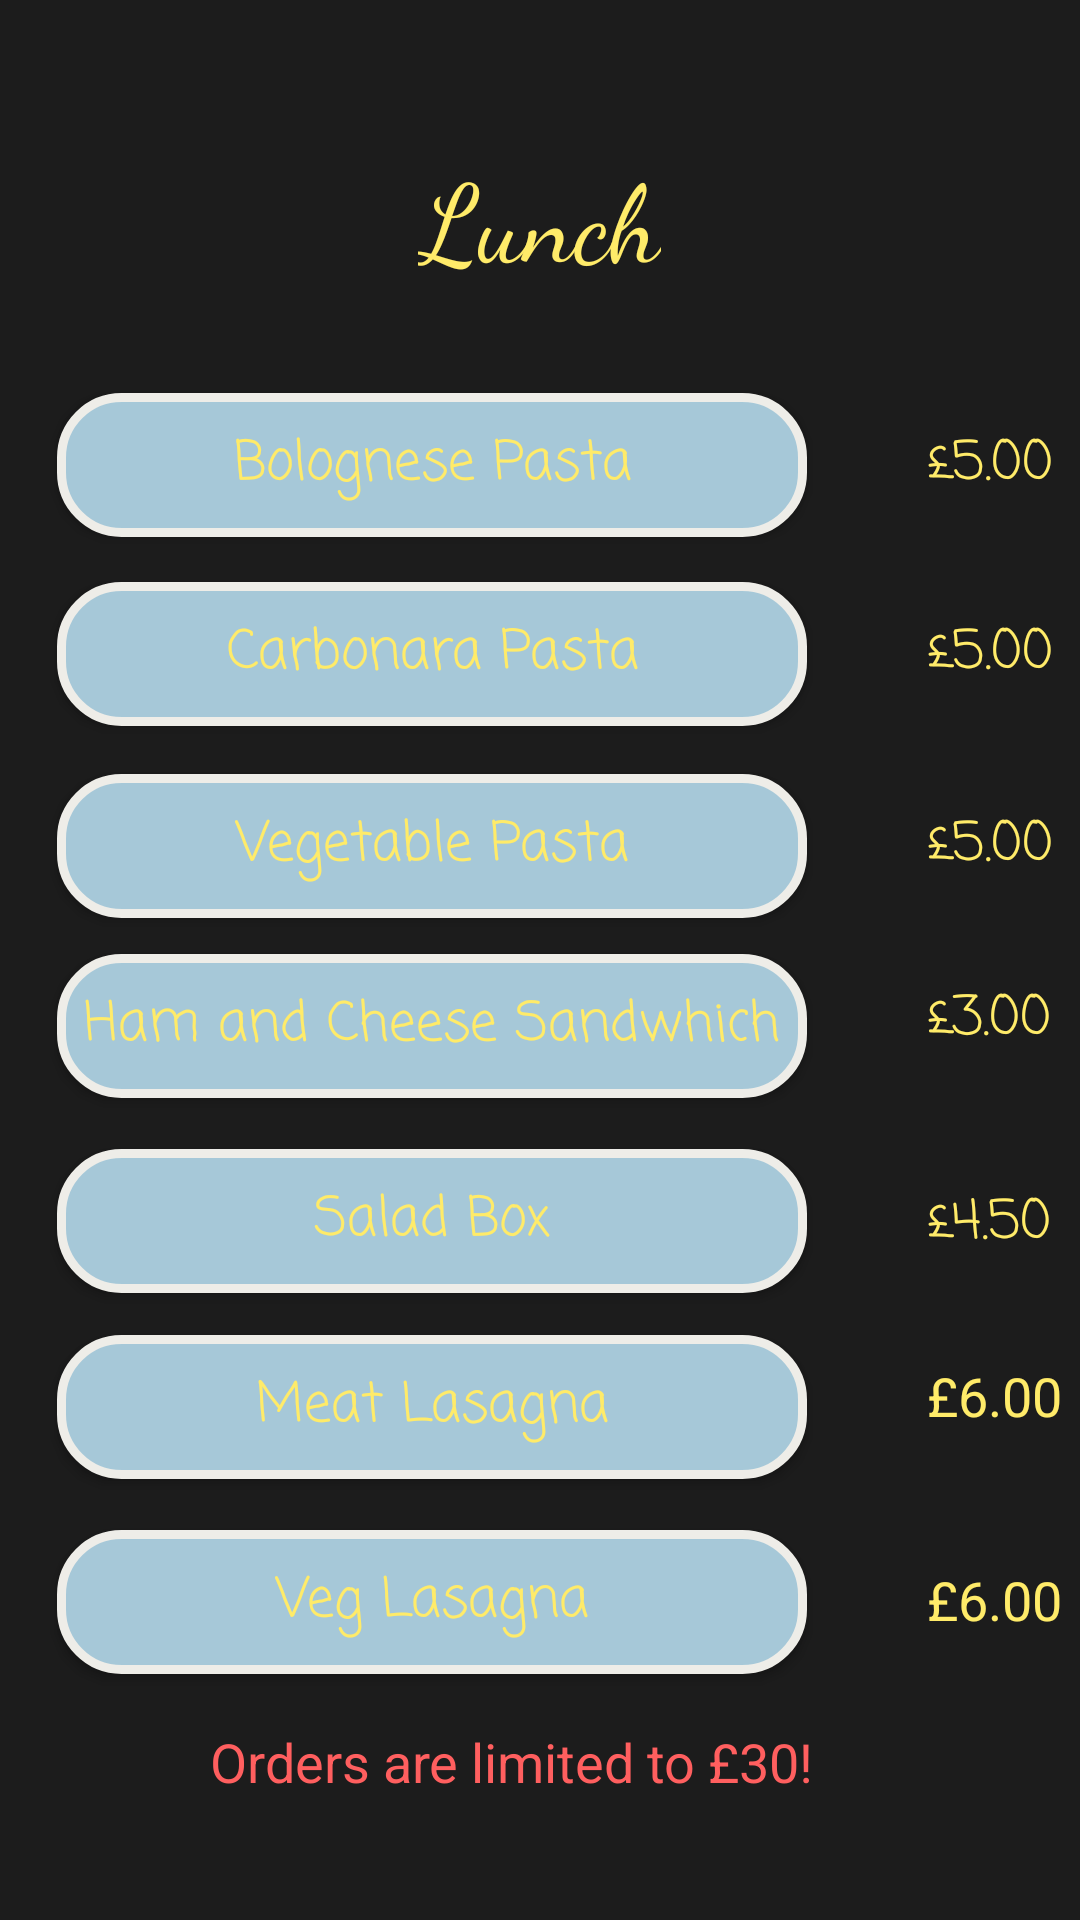

Layout XML and referenced resources for this Android screen:
<!-- AndroidManifest.xml: application theme AppTheme -->
<!-- res/layout/fragment_tab2.xml -->
<RelativeLayout xmlns:android="http://schemas.android.com/apk/res/android"
    xmlns:tools="http://schemas.android.com/tools"
    android:layout_width="match_parent"
    android:layout_height="match_parent"
    android:background="#1C1C1C"
    tools:context="com.example.lukesartori.myapp.Tab1">


    <TextView
        android:id="@+id/LunchTitle"
        android:layout_width="wrap_content"
        android:layout_height="wrap_content"
        android:layout_alignParentTop="true"
        android:layout_centerHorizontal="true"
        android:layout_marginTop="47dp"
        android:fontFamily="cursive"
        android:text="Lunch"
        android:textColor="#FFEB69"
        android:textSize="36sp" />

    <Button
        android:id="@+id/BologneseButton"
        android:layout_width="250dp"
        android:layout_height="wrap_content"
        android:layout_alignParentLeft="true"
        android:layout_alignParentStart="true"
        android:layout_below="@+id/LunchTitle"
        android:layout_marginLeft="19dp"
        android:layout_marginStart="19dp"
        android:layout_marginTop="34dp"
        android:background="@drawable/menubutton"
        android:fontFamily="casual"
        android:text="Bolognese Pasta"
        android:textAllCaps="false"
        android:textColor="#FFEB69"
        android:textSize="18sp" />

    <Button
        android:id="@+id/CarbonaraButton"
        android:layout_width="250dp"
        android:layout_height="wrap_content"
        android:layout_alignLeft="@+id/BologneseButton"
        android:layout_alignStart="@+id/BologneseButton"
        android:layout_below="@+id/BologneseButton"
        android:layout_marginTop="15dp"
        android:background="@drawable/menubutton"
        android:fontFamily="casual"
        android:text="Carbonara Pasta"
        android:textAllCaps="false"
        android:textColor="#FFEB69"
        android:textSize="18sp" />

    <Button
        android:id="@+id/VegButton"
        android:layout_width="250dp"
        android:layout_height="wrap_content"
        android:layout_alignLeft="@+id/CarbonaraButton"
        android:layout_alignStart="@+id/CarbonaraButton"
        android:layout_below="@+id/CarbonaraButton"
        android:layout_marginTop="16dp"
        android:background="@drawable/menubutton"
        android:fontFamily="casual"
        android:text="Vegetable Pasta"
        android:textAllCaps="false"
        android:textColor="#FFEB69"
        android:textSize="18sp" />

    <Button
        android:id="@+id/HamButton"
        android:layout_width="250dp"
        android:layout_height="wrap_content"
        android:layout_alignLeft="@+id/VegButton"
        android:layout_alignStart="@+id/VegButton"
        android:layout_below="@+id/VegButton"
        android:layout_marginTop="12dp"
        android:background="@drawable/menubutton"
        android:fontFamily="casual"
        android:text="Ham and Cheese Sandwhich"
        android:textAllCaps="false"
        android:textColor="#FFEB69"
        android:textSize="18sp" />

    <Button
        android:id="@+id/SaladButton"
        android:layout_width="250dp"
        android:layout_height="wrap_content"
        android:layout_alignLeft="@+id/HamButton"
        android:layout_alignStart="@+id/HamButton"
        android:layout_below="@+id/HamButton"
        android:layout_marginTop="17dp"
        android:background="@drawable/menubutton"
        android:fontFamily="casual"
        android:text="Salad Box"
        android:textAllCaps="false"
        android:textColor="#FFEB69"
        android:textSize="18sp" />

    <TextView
        android:id="@+id/BologneseView"
        android:layout_width="50dp"
        android:layout_height="25dp"
        android:layout_alignBaseline="@+id/BologneseButton"
        android:layout_alignBottom="@+id/BologneseButton"
        android:layout_marginLeft="40dp"
        android:layout_marginStart="40dp"
        android:layout_toEndOf="@+id/BologneseButton"
        android:layout_toRightOf="@+id/BologneseButton"
        android:fontFamily="casual"
        android:text="£5.00"
        android:textColor="#FFEB69"
        android:textSize="18sp" />

    <TextView
        android:id="@+id/CarbonaraView"
        android:layout_width="50dp"
        android:layout_height="25dp"
        android:layout_alignBaseline="@+id/CarbonaraButton"
        android:layout_alignBottom="@+id/CarbonaraButton"
        android:layout_alignLeft="@+id/BologneseView"
        android:layout_alignStart="@+id/BologneseView"
        android:fontFamily="casual"
        android:text="£5.00"
        android:textColor="#FFEB69"
        android:textSize="18sp" />

    <TextView
        android:id="@+id/VegView"
        android:layout_width="50dp"
        android:layout_height="25dp"
        android:layout_alignBaseline="@+id/VegButton"
        android:layout_alignBottom="@+id/VegButton"
        android:layout_alignLeft="@+id/CarbonaraView"
        android:layout_alignStart="@+id/CarbonaraView"
        android:fontFamily="casual"
        android:text="£5.00"
        android:textColor="#FFEB69"
        android:textSize="18sp" />

    <TextView
        android:id="@+id/HamView"
        android:layout_width="50dp"
        android:layout_height="25dp"
        android:layout_alignLeft="@+id/VegView"
        android:layout_alignStart="@+id/VegView"
        android:layout_alignTop="@+id/HamButton"
        android:layout_marginTop="8dp"
        android:fontFamily="casual"
        android:text="£3.00"
        android:textColor="#FFEB69"
        android:textSize="18sp" />

    <TextView
        android:id="@+id/SaladView"
        android:layout_width="50dp"
        android:layout_height="25dp"
        android:layout_alignLeft="@+id/HamView"
        android:layout_alignStart="@+id/HamView"
        android:layout_alignTop="@+id/SaladButton"
        android:layout_marginTop="11dp"
        android:fontFamily="casual"
        android:text="£4.50"
        android:textColor="#FFEB69"
        android:textSize="18sp" />

    <Button
        android:id="@+id/MLasagnaButton"
        android:layout_width="250dp"
        android:layout_height="wrap_content"
        android:layout_alignLeft="@+id/SaladButton"
        android:layout_alignStart="@+id/SaladButton"
        android:layout_below="@+id/SaladButton"
        android:layout_marginTop="14dp"
        android:fontFamily="casual"
        android:text="Meat Lasagna"
        android:textAllCaps="false"
        android:background="@drawable/menubutton"
        android:textColor="#FFEB69"
        android:textSize="18sp" />

    <TextView
        android:id="@+id/MLasagnaView"
        android:layout_width="50dp"
        android:layout_height="25dp"
        android:layout_alignLeft="@+id/SaladView"
        android:layout_alignStart="@+id/SaladView"
        android:layout_alignTop="@+id/MLasagnaButton"
        android:layout_marginTop="8dp"
        android:text="£6.00"
        android:textColor="#FFEB69"
        android:textSize="18sp" />

    <Button
        android:id="@+id/VLasagnaButton"
        android:layout_width="250dp"
        android:layout_height="wrap_content"
        android:layout_alignLeft="@+id/MLasagnaButton"
        android:layout_alignStart="@+id/MLasagnaButton"
        android:layout_below="@+id/MLasagnaButton"
        android:layout_marginTop="17dp"
        android:background="@drawable/menubutton"
        android:fontFamily="casual"
        android:text="Veg Lasagna"
        android:textAllCaps="false"
        android:textColor="#FFEB69"
        android:textSize="18sp" />

    <TextView
        android:id="@+id/VLasagnaView"
        android:layout_width="50dp"
        android:layout_height="25dp"
        android:layout_alignBottom="@+id/VLasagnaButton"
        android:layout_alignLeft="@+id/MLasagnaView"
        android:layout_alignStart="@+id/MLasagnaView"
        android:layout_marginBottom="12dp"
        android:text="£6.00"
        android:textColor="#FFEB69"
        android:textSize="18sp" />

    <TextView
        android:id="@+id/textView9"
        android:layout_width="220dp"
        android:layout_height="30dp"
        android:layout_below="@+id/VLasagnaView"
        android:layout_centerHorizontal="true"
        android:layout_marginTop="17dp"
        android:text="Orders are limited to £30!"
        android:textColor="#ff5f5f"
        android:textSize="18sp" />
</RelativeLayout>
<!-- resources referenced by this layout -->
<resources>
  <!-- drawable menubutton (drawable) -->
  <?xml version="1.0" encoding="utf-8"?>
  <shape xmlns:android="http://schemas.android.com/apk/res/android">
      <solid android:color="#a6c8d8"/>
      <stroke android:width="3dip" android:color="#EEEDE8" />
      <corners android:radius="20dip"/>
      <size android:width="250dp" ></size>
      <padding android:left="0dip" android:top="0dip" android:right="0dip" android:bottom="0dip"  />
  </shape>
  <style name="AppTheme" parent="Theme.AppCompat.Light.NoActionBar">
          
          <item name="colorPrimary">@color/colorPrimary</item>
          <item name="colorPrimaryDark">@color/colorPrimaryDark</item>
          <item name="colorAccent">@color/colorAccent</item>
          <item name="android:colorPrimaryDark">#090909</item>
      </style>
  <!-- not gathered from this repository: default colours our renderer supplied (Android Studio template values) -->
  <color name="colorPrimary">#FF6200EE</color>
  <color name="colorPrimaryDark">#FF3700B3</color>
  <color name="colorAccent">#FF03DAC5</color>
</resources>
